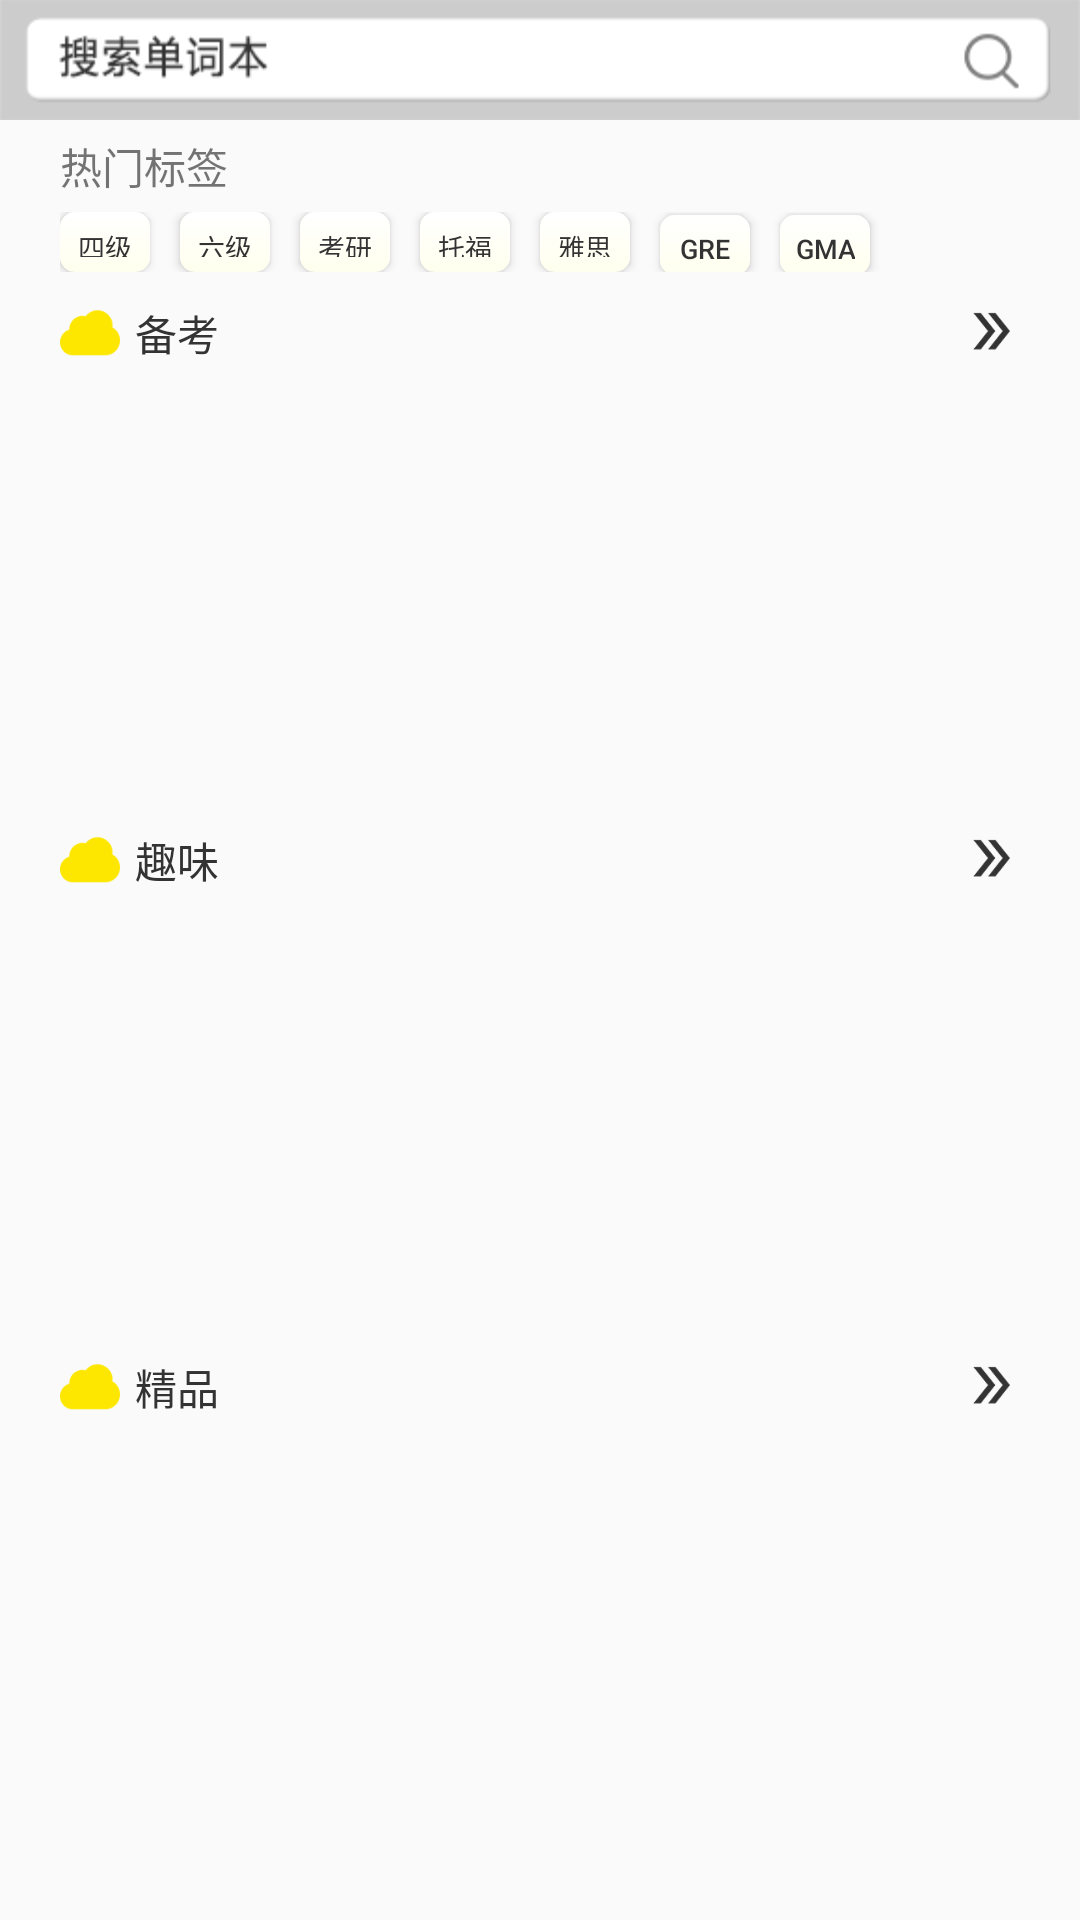

This screen was rendered from an Android layout file. Write that file and the resources it references.
<!-- AndroidManifest.xml: application theme AppTheme -->
<!-- res/layout/fragment_tab_books.xml -->
<?xml version="1.0" encoding="utf-8"?>
<LinearLayout xmlns:android="http://schemas.android.com/apk/res/android"
    android:orientation="vertical"
    android:layout_width="match_parent"
    android:layout_height="match_parent"
    android:id="@+id/fragment_tab_books">

    
    <include layout="@layout/custom_searchbook_static"/>

    
    <LinearLayout
        android:layout_width="match_parent"
        android:layout_height="wrap_content"
        android:paddingTop="5dp"
        android:paddingBottom="5dp"
        android:paddingLeft="20dp"
        android:paddingRight="20dp"
        android:orientation="vertical">
        
        <TextView
            android:layout_width="match_parent"
            android:layout_height="wrap_content"
            android:text="热门标签" />
        
        <LinearLayout
            android:layout_width="match_parent"
            android:layout_height="wrap_content"
            android:orientation="horizontal"
            android:layout_marginTop="5dp"
            android:layout_marginBottom="5dp" >
            <Button
                android:id="@+id/btn_searchbook_CET4"
                android:layout_width="30dp"
                android:layout_height="20dp"
                android:background="@drawable/test_btn_shape1"
                android:text="四级"
                android:textSize="9dp"
                android:gravity="center"
                android:textColor="@color/colorTextDark"
                android:layout_marginRight="10dp"/>

            <Button
                android:id="@+id/btn_searchbook_CET6"
                android:layout_width="30dp"
                android:layout_height="20dp"
                android:background="@drawable/test_btn_shape1"
                android:text="六级"
                android:textSize="9dp"
                android:gravity="center"
                android:textColor="@color/colorTextDark"
                android:layout_marginRight="10dp"/>

            <Button
                android:id="@+id/btn_searchbook_KY"
                android:layout_width="30dp"
                android:layout_height="20dp"
                android:background="@drawable/test_btn_shape1"
                android:text="考研"
                android:textSize="9dp"
                android:gravity="center"
                android:textColor="@color/colorTextDark"
                android:layout_marginRight="10dp"/>

            <Button
                android:id="@+id/btn_searchbook_TOEFL"
                android:layout_width="30dp"
                android:layout_height="20dp"
                android:background="@drawable/test_btn_shape1"
                android:text="托福"
                android:textSize="9dp"
                android:gravity="center"
                android:textColor="@color/colorTextDark"
                android:layout_marginRight="10dp"/>

            <Button
                android:id="@+id/btn_searchbook_IELTS"
                android:layout_width="30dp"
                android:layout_height="20dp"
                android:background="@drawable/test_btn_shape1"
                android:text="雅思"
                android:textSize="9dp"
                android:gravity="center"
                android:textColor="@color/colorTextDark"
                android:layout_marginRight="10dp"/>

            <Button
                android:id="@+id/btn_searchbook_GRE"
                android:layout_width="30dp"
                android:layout_height="20dp"
                android:background="@drawable/test_btn_shape1"
                android:text="GRE"
                android:textSize="9dp"
                android:gravity="center"
                android:textColor="@color/colorTextDark"
                android:layout_marginRight="10dp"/>

            <Button
                android:id="@+id/btn_searchbook_GMAT"
                android:layout_width="30dp"
                android:layout_height="20dp"
                android:background="@drawable/test_btn_shape1"
                android:text="GMAT"
                android:textSize="9dp"
                android:gravity="center"
                android:textColor="@color/colorTextDark"
                android:layout_marginRight="10dp"/>

        </LinearLayout>
    </LinearLayout>

    
    <ScrollView
        android:layout_width="match_parent"
        android:layout_height="wrap_content">

        <LinearLayout
            android:layout_width="match_parent"
            android:layout_height="wrap_content"
            android:orientation="vertical">

            
            <LinearLayout
                android:layout_width="match_parent"
                android:layout_height="wrap_content"
                android:orientation="vertical"
                android:layout_marginBottom="10dp"
                android:layout_marginLeft="20dp"
                android:layout_marginRight="20dp">

                
                <LinearLayout
                    android:layout_width="match_parent"
                    android:layout_height="wrap_content"
                    android:orientation="horizontal">
                    <ImageView
                        android:layout_width="20dp"
                        android:layout_height="20dp"
                        android:background="@mipmap/cloud_yellow"/>
                    <TextView
                        android:layout_width="wrap_content"
                        android:layout_height="wrap_content"
                        android:text="备考"
                        android:textColor="@color/colorTextDark"
                        android:layout_marginLeft="5dp"
                        android:layout_gravity="center"/>
                    <TextView
                        android:layout_width="0dp"
                        android:layout_height="wrap_content"
                        android:layout_weight="1"/>
                    <ImageButton
                        android:id="@+id/btn_morebook_beikao"
                        android:layout_width="20dp"
                        android:layout_height="20dp"
                        android:background="@mipmap/arrow_right"
                        android:layout_gravity="end"/>
                </LinearLayout>

                
                <GridView xmlns:android="http://schemas.android.com/apk/res/android"
                    xmlns:tools="http://schemas.android.com/tools"
                    android:layout_width="match_parent"
                    android:layout_height="140dp"
                    android:layout_marginTop="5dp"
                    android:id="@+id/gv_book_class1"
                    android:columnWidth="100dp"
                    android:numColumns="3"
                    android:verticalSpacing="2dp"
                    android:horizontalSpacing="2dp"
                    android:stretchMode="columnWidth"
                    android:gravity="center"/>

            </LinearLayout>

            
            <LinearLayout
                android:layout_width="match_parent"
                android:layout_height="wrap_content"
                android:orientation="vertical"
                android:layout_marginBottom="10dp"
                android:layout_marginLeft="20dp"
                android:layout_marginRight="20dp">

                
                <LinearLayout
                    android:layout_width="match_parent"
                    android:layout_height="wrap_content"
                    android:orientation="horizontal">
                    <ImageView
                        android:layout_width="20dp"
                        android:layout_height="20dp"
                        android:background="@mipmap/cloud_yellow"/>
                    <TextView
                        android:layout_width="wrap_content"
                        android:layout_height="wrap_content"
                        android:text="趣味"
                        android:textColor="@color/colorTextDark"
                        android:layout_marginLeft="5dp"
                        android:layout_gravity="center"/>
                    <TextView
                        android:layout_width="0dp"
                        android:layout_height="wrap_content"
                        android:layout_weight="1"/>
                    <ImageButton
                        android:id="@+id/btn_morebook_quwei"
                        android:layout_width="20dp"
                        android:layout_height="20dp"
                        android:background="@mipmap/arrow_right"
                        android:layout_gravity="end"/>
                </LinearLayout>

                
                <GridView xmlns:android="http://schemas.android.com/apk/res/android"
                    xmlns:tools="http://schemas.android.com/tools"
                    android:layout_width="match_parent"
                    android:layout_height="140dp"
                    android:layout_marginTop="5dp"
                    android:id="@+id/gv_book_class2"
                    android:columnWidth="100dp"
                    android:numColumns="3"
                    android:verticalSpacing="2dp"
                    android:horizontalSpacing="2dp"
                    android:stretchMode="columnWidth"
                    android:gravity="center"/>

            </LinearLayout>

            
            <LinearLayout
                android:layout_width="match_parent"
                android:layout_height="wrap_content"
                android:orientation="vertical"
                android:layout_marginBottom="10dp"
                android:layout_marginLeft="20dp"
                android:layout_marginRight="20dp">

                
                <LinearLayout
                    android:layout_width="match_parent"
                    android:layout_height="wrap_content"
                    android:orientation="horizontal">
                    <ImageView
                        android:layout_width="20dp"
                        android:layout_height="20dp"
                        android:background="@mipmap/cloud_yellow"/>
                    <TextView
                        android:layout_width="wrap_content"
                        android:layout_height="wrap_content"
                        android:text="精品"
                        android:textColor="@color/colorTextDark"
                        android:layout_marginLeft="5dp"
                        android:layout_gravity="center"/>
                    <TextView
                        android:layout_width="0dp"
                        android:layout_height="wrap_content"
                        android:layout_weight="1"/>
                    <ImageButton
                        android:id="@+id/btn_morebook_jingpin"
                        android:layout_width="20dp"
                        android:layout_height="20dp"
                        android:background="@mipmap/arrow_right"
                        android:layout_gravity="end"/>
                </LinearLayout>

                
                <GridView xmlns:android="http://schemas.android.com/apk/res/android"
                    xmlns:tools="http://schemas.android.com/tools"
                    android:layout_width="match_parent"
                    android:layout_height="140dp"
                    android:layout_marginTop="5dp"
                    android:id="@+id/gv_book_class3"
                    android:columnWidth="100dp"
                    android:numColumns="3"
                    android:verticalSpacing="2dp"
                    android:horizontalSpacing="2dp"
                    android:stretchMode="columnWidth"
                    android:gravity="center"/>

            </LinearLayout>

        </LinearLayout>

    </ScrollView>

</LinearLayout>
<!-- res/layout/custom_topbar_frag_books.xml (included above) -->
<?xml version="1.0" encoding="utf-8"?>
<LinearLayout xmlns:android="http://schemas.android.com/apk/res/android"
    android:background="@color/colorPrimaryLight"
    android:layout_width="match_parent"
    android:layout_height="55dp">
    <ImageButton
        android:id="@+id/btn_return_morebook"
        android:layout_width="30dp"
        android:layout_height="30dp"
        android:layout_marginLeft="10dp"
        android:layout_gravity="center"
        android:layout_alignParentLeft="true"
        android:scaleType="fitCenter"
        android:src="@mipmap/drawer_menu"
        android:background="#00000000"/>

    <TextView
        android:layout_width="0dp"
        android:layout_height="match_parent"
        android:layout_weight="1"
        android:gravity="center"
        android:text="@string/custom_topbar_title_booksquare"
        android:textColor="@color/colorTextDark"
        android:textSize="18dp"
        android:textStyle="bold"/>

    <ImageButton
        android:layout_width="30dp"
        android:layout_height="30dp"
        android:layout_marginRight="10dp"
        android:layout_gravity="center"
        android:layout_alignParentLeft="true"
        android:scaleType="fitCenter"
        android:background="#00000000"/>
</LinearLayout>
<!-- res/layout/custom_searchbook_static.xml (included above) -->
<?xml version="1.0" encoding="utf-8"?>
<LinearLayout xmlns:android="http://schemas.android.com/apk/res/android"
    android:orientation="vertical"
    android:layout_width="match_parent"
    android:layout_height="wrap_content"
    android:id="@+id/ll_custom_serchbox2_static">

    <LinearLayout
        android:layout_width="match_parent"
        android:layout_height="wrap_content"
        android:background="@mipmap/search_box2_static"
        android:orientation="horizontal" />

</LinearLayout>
<!-- resources referenced by this layout -->
<resources>
  <color name="colorPrimaryLight">#f8f8f8</color>
  <color name="colorTextDark">#333333</color>
  <!-- drawable test_btn_shape1 (drawable) -->
  <?xml version="1.0" encoding="utf-8"?>
  <shape xmlns:android="http://schemas.android.com/apk/res/android" >
  
      <corners android:radius="5dp" />
  
      <size
          android:height="15dp"
          android:width="20dp" />
  
      <gradient
          android:startColor="#ffffee"
          android:endColor="#ffffff"
          android:angle="90"
          />
  
      <padding android:left="5dp"
          android:right="5dp"
          android:top="5dp"
          android:bottom="5dp"/>
  
  </shape>
  <!-- mipmap arrow_right: png bitmap (mipmap-hdpi, 3112 bytes) -->
  <!-- mipmap cloud_yellow: png bitmap (mipmap-hdpi, 2847 bytes) -->
  <!-- mipmap drawer_menu: png bitmap (mipmap-hdpi, 2336 bytes) -->
  <!-- mipmap search_box2_static: png bitmap (mipmap-hdpi, 5806 bytes) -->
  <string name="custom_topbar_title_booksquare">单词本广场</string>
  <style name="AppTheme" parent="Theme.AppCompat.Light.DarkActionBar">
          
          <item name="colorPrimary">@color/colorPrimary</item>
          <item name="colorPrimaryDark">@color/colorPrimaryDark</item>
          <item name="colorAccent">@color/colorAccent</item>
      </style>
  <color name="colorPrimary">#fde700</color>
  <color name="colorPrimaryDark">#222222</color>
  <color name="colorAccent">#fde700</color>
</resources>
